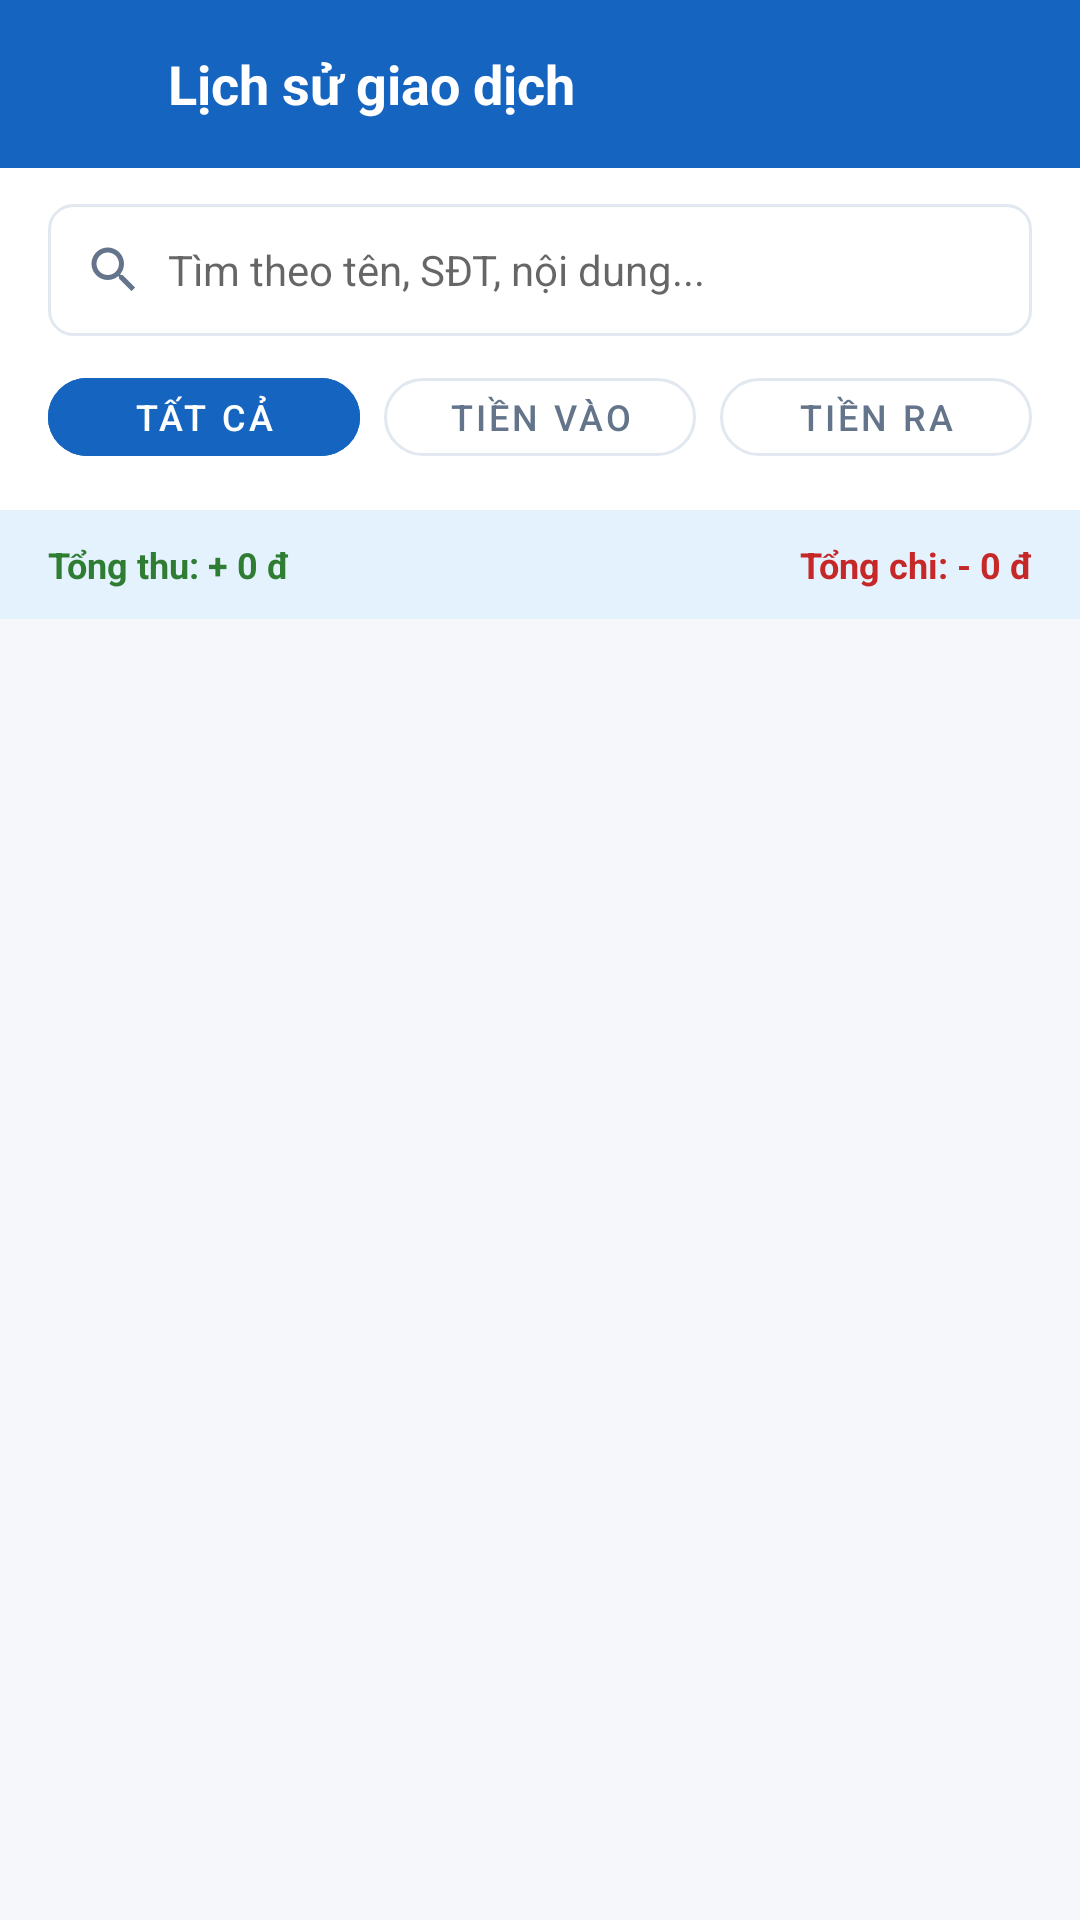

Android layout source for this screen:
<!-- AndroidManifest.xml: application theme Theme.EWallet -->
<!-- res/layout/activity_history.xml -->
<?xml version="1.0" encoding="utf-8"?>
<LinearLayout xmlns:android="http://schemas.android.com/apk/res/android"
    xmlns:app="http://schemas.android.com/apk/res-auto"
    android:layout_width="match_parent"
    android:layout_height="match_parent"
    android:orientation="vertical"
    android:background="@color/bg_screen">

    
    <LinearLayout
        android:layout_width="match_parent"
        android:layout_height="56dp"
        android:background="@color/primary"
        android:gravity="center_vertical"
        android:orientation="horizontal"
        android:paddingStart="8dp"
        android:paddingEnd="16dp">

        <ImageButton
            android:id="@+id/btnBack"
            android:layout_width="40dp"
            android:layout_height="40dp"
            android:background="?attr/selectableItemBackgroundBorderless"
            android:src="@drawable/ic_arrow_back"
            android:contentDescription="Quay lại" />

        <TextView
            android:layout_width="wrap_content"
            android:layout_height="wrap_content"
            android:layout_marginStart="8dp"
            android:text="Lịch sử giao dịch"
            android:textColor="@color/white"
            android:textSize="18sp"
            android:textStyle="bold" />
    </LinearLayout>

    
    <LinearLayout
        android:layout_width="match_parent"
        android:layout_height="wrap_content"
        android:background="@color/white"
        android:paddingStart="16dp"
        android:paddingTop="12dp"
        android:paddingEnd="16dp"
        android:paddingBottom="8dp">

        <LinearLayout
            android:layout_width="match_parent"
            android:layout_height="44dp"
            android:background="@drawable/bg_quick_amount"
            android:gravity="center_vertical"
            android:orientation="horizontal"
            android:paddingStart="12dp"
            android:paddingEnd="12dp">

            <ImageView
                android:layout_width="20dp"
                android:layout_height="20dp"
                android:src="@drawable/ic_search"
                app:tint="@color/text_secondary" />

            <EditText
                android:id="@+id/etSearchQuery"
                android:layout_width="match_parent"
                android:layout_height="match_parent"
                android:layout_marginStart="8dp"
                android:background="@null"
                android:hint="Tìm theo tên, SĐT, nội dung..."
                android:inputType="text"
                android:textSize="14sp" />
        </LinearLayout>
    </LinearLayout>

    
    <LinearLayout
        android:layout_width="match_parent"
        android:layout_height="wrap_content"
        android:background="@color/white"
        android:orientation="horizontal"
        android:paddingStart="16dp"
        android:paddingEnd="16dp"
        android:paddingBottom="12dp">

        <com.google.android.material.button.MaterialButton
            android:id="@+id/btnFilterAll"
            style="@style/Widget.MaterialComponents.Button.OutlinedButton"
            android:layout_width="0dp"
            android:layout_height="38dp"
            android:layout_marginEnd="4dp"
            android:layout_weight="1"
            android:backgroundTint="@color/primary"
            android:text="Tất cả"
            android:textColor="@color/white"
            android:textSize="12sp"
            app:cornerRadius="19dp"
            app:strokeColor="@color/primary" />

        <com.google.android.material.button.MaterialButton
            android:id="@+id/btnFilterIn"
            style="@style/Widget.MaterialComponents.Button.OutlinedButton"
            android:layout_width="0dp"
            android:layout_height="38dp"
            android:layout_marginStart="4dp"
            android:layout_marginEnd="4dp"
            android:layout_weight="1"
            android:text="Tiền vào"
            android:textColor="@color/text_secondary"
            android:textSize="12sp"
            app:cornerRadius="19dp"
            app:strokeColor="@color/divider" />

        <com.google.android.material.button.MaterialButton
            android:id="@+id/btnFilterOut"
            style="@style/Widget.MaterialComponents.Button.OutlinedButton"
            android:layout_width="0dp"
            android:layout_height="38dp"
            android:layout_marginStart="4dp"
            android:layout_weight="1"
            android:text="Tiền ra"
            android:textColor="@color/text_secondary"
            android:textSize="12sp"
            app:cornerRadius="19dp"
            app:strokeColor="@color/divider" />
    </LinearLayout>

    
    <LinearLayout
        android:layout_width="match_parent"
        android:layout_height="wrap_content"
        android:background="@color/primary_light"
        android:orientation="horizontal"
        android:paddingStart="16dp"
        android:paddingTop="10dp"
        android:paddingEnd="16dp"
        android:paddingBottom="10dp">

        <TextView
            android:id="@+id/tvTotalIn"
            android:layout_width="0dp"
            android:layout_height="wrap_content"
            android:layout_weight="1"
            android:text="Tổng thu: + 0 đ"
            android:textColor="@color/money_in"
            android:textSize="12sp"
            android:textStyle="bold" />

        <TextView
            android:id="@+id/tvTotalOut"
            android:layout_width="0dp"
            android:layout_height="wrap_content"
            android:layout_weight="1"
            android:gravity="end"
            android:text="Tổng chi: - 0 đ"
            android:textColor="@color/money_out"
            android:textSize="12sp"
            android:textStyle="bold" />
    </LinearLayout>

    
    <FrameLayout
        android:layout_width="match_parent"
        android:layout_height="0dp"
        android:layout_weight="1"
        android:padding="16dp">

        <androidx.recyclerview.widget.RecyclerView
            android:id="@+id/rvHistoryTransactions"
            android:layout_width="match_parent"
            android:layout_height="match_parent" />

        <TextView
            android:id="@+id/tvEmptyHistory"
            android:layout_width="wrap_content"
            android:layout_height="wrap_content"
            android:layout_gravity="center"
            android:text="Chưa có giao dịch nào phù hợp"
            android:textColor="@color/text_secondary"
            android:textSize="14sp"
            android:visibility="gone" />
    </FrameLayout>

</LinearLayout>
<!-- resources referenced by this layout -->
<resources>
  <color name="bg_screen">#F5F7FA</color>
  <color name="divider">#E2E8F0</color>
  <color name="money_in">#2E7D32</color>
  <color name="money_out">#C62828</color>
  <color name="primary">#1565C0</color>
  <color name="primary_light">#E3F2FD</color>
  <color name="text_secondary">#64748B</color>
  <color name="white">#FFFFFFFF</color>
  <!-- drawable bg_quick_amount (drawable) -->
  <?xml version="1.0" encoding="utf-8"?>
  <selector xmlns:android="http://schemas.android.com/apk/res/android">
      <item android:state_pressed="true">
          <shape android:shape="rectangle">
              <solid android:color="@color/primary_light" />
              <stroke android:width="1.5dp" android:color="@color/primary" />
              <corners android:radius="8dp" />
          </shape>
      </item>
      <item>
          <shape android:shape="rectangle">
              <solid android:color="@color/white" />
              <stroke android:width="1dp" android:color="@color/divider" />
              <corners android:radius="8dp" />
          </shape>
      </item>
  </selector>
  <!-- drawable ic_search (drawable) -->
  <vector xmlns:android="http://schemas.android.com/apk/res/android"
      android:width="24dp"
      android:height="24dp"
      android:viewportWidth="24"
      android:viewportHeight="24">
    <path
        android:fillColor="#FF64748B"
        android:pathData="M15.5,14h-0.79l-0.28,-0.27C15.41,12.59 16,11.11 16,9.5 16,5.91 13.09,3 9.5,3S3,5.91 3,9.5 5.91,16 9.5,16c1.61,0 3.09,-0.59 4.23,-1.57l0.27,0.28v0.79l5,4.99L20.49,19l-4.99,-5zm-6,0C7.01,14 5,11.99 5,9.5S7.01,5 9.5,5 14,7.01 14,9.5 11.99,14 9.5,14z"/>
  </vector>
  <style name="Theme.EWallet" parent="Theme.MaterialComponents.Light.NoActionBar">
          
          <item name="colorPrimary">@color/primary</item>
          <item name="colorPrimaryVariant">@color/primary_dark</item>
          <item name="colorOnPrimary">@color/white</item>
          
          <item name="colorSecondary">@color/accent</item>
          <item name="colorSecondaryVariant">@color/accent</item>
          <item name="colorOnSecondary">@color/white</item>
          
          <item name="android:statusBarColor">@color/primary_dark</item>
          
          <item name="android:windowBackground">@color/bg_screen</item>
      </style>
  <color name="primary_dark">#0D47A1</color>
  <color name="accent">#00897B</color>
</resources>
